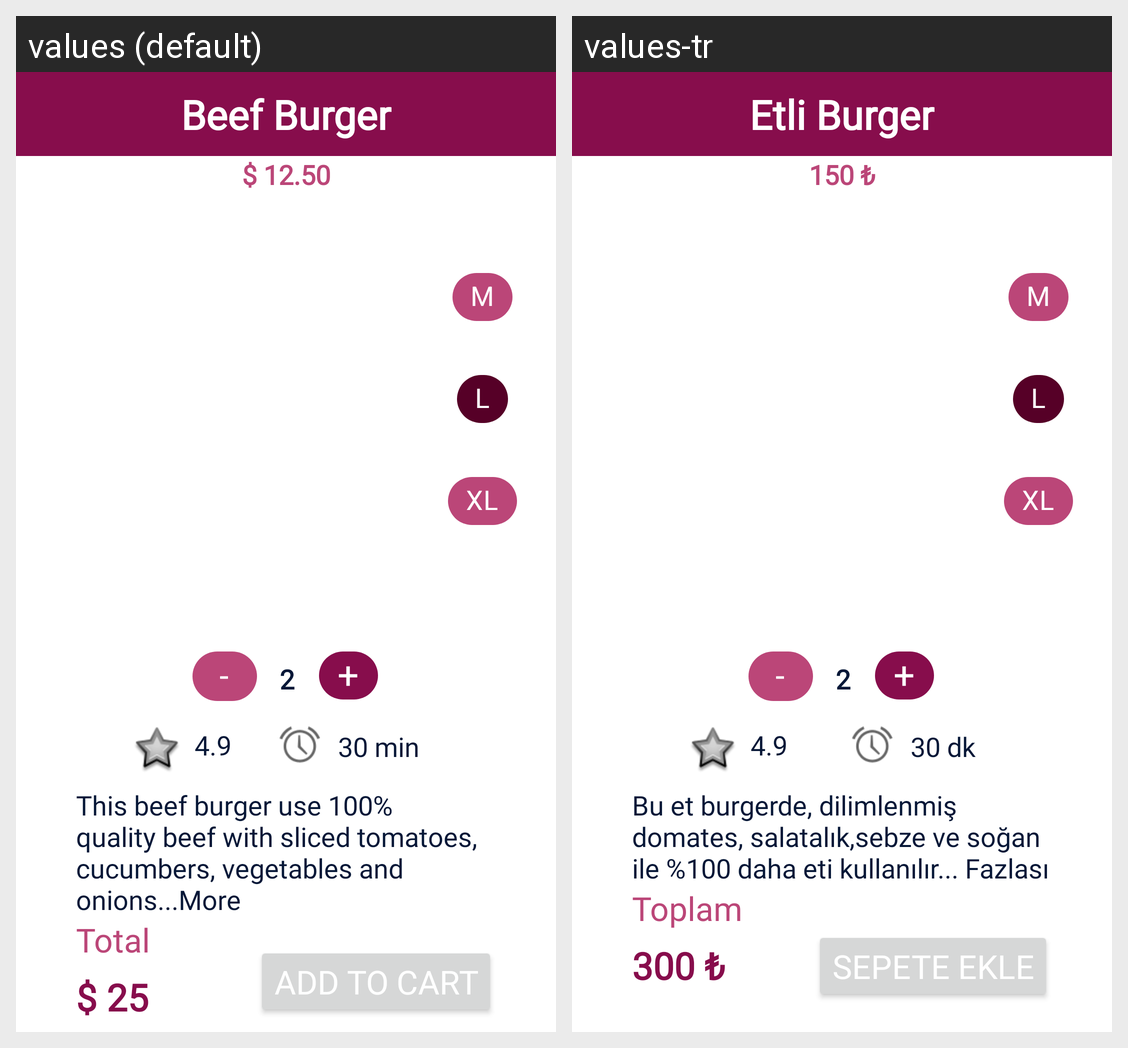

Strings drawn on this Android screen and how each of the app's shown locales translates them:
Android screen res/layout/activity_main.xml rendered under 2 locales, left to right: values (default), values-tr. Device: Nexus 5 (rendered at 1080×1920; each locale shown at half size, 540×960, under a caption strip naming it); theme Theme.AndroidProgramingDesign.
Strings drawn on this screen, with the default value and each locale's value (text and hints the layout hard-codes, and strings that could not be matched under every locale, appear in the picture but are not listed):

xlSize
  values: XL
  values-tr: XL

lSize
  values: L
  values-tr: L

burgerTool
  values: Beef Burger
  values-tr: Etli Burger

burgerFiyat
  values: $ 12.50
  values-tr: 150 ₺

mSize
  values: M
  values-tr: M

urunMiktar
  values: 2
  values-tr: 2

degerlendirme
  values: 4.9
  values-tr: 4.9

teslimatSuresi
  values: 30 min
  values-tr: 30 dk

urunAciklama
  values: This beef burger use 100% quality beef with sliced tomatoes, cucumbers, vegetables and onions...More
  values-tr: Bu et burgerde, dilimlenmiş domates, salatalık,sebze ve soğan ile %100 daha eti kullanılır... Fazlası

hesapYazi
  values: Total
  values-tr: Toplam

hesapTutar
  values: $ 25
  values-tr: 300 ₺

sepetEkleButon
  values: Add to cart
  values-tr: Sepete ekle
